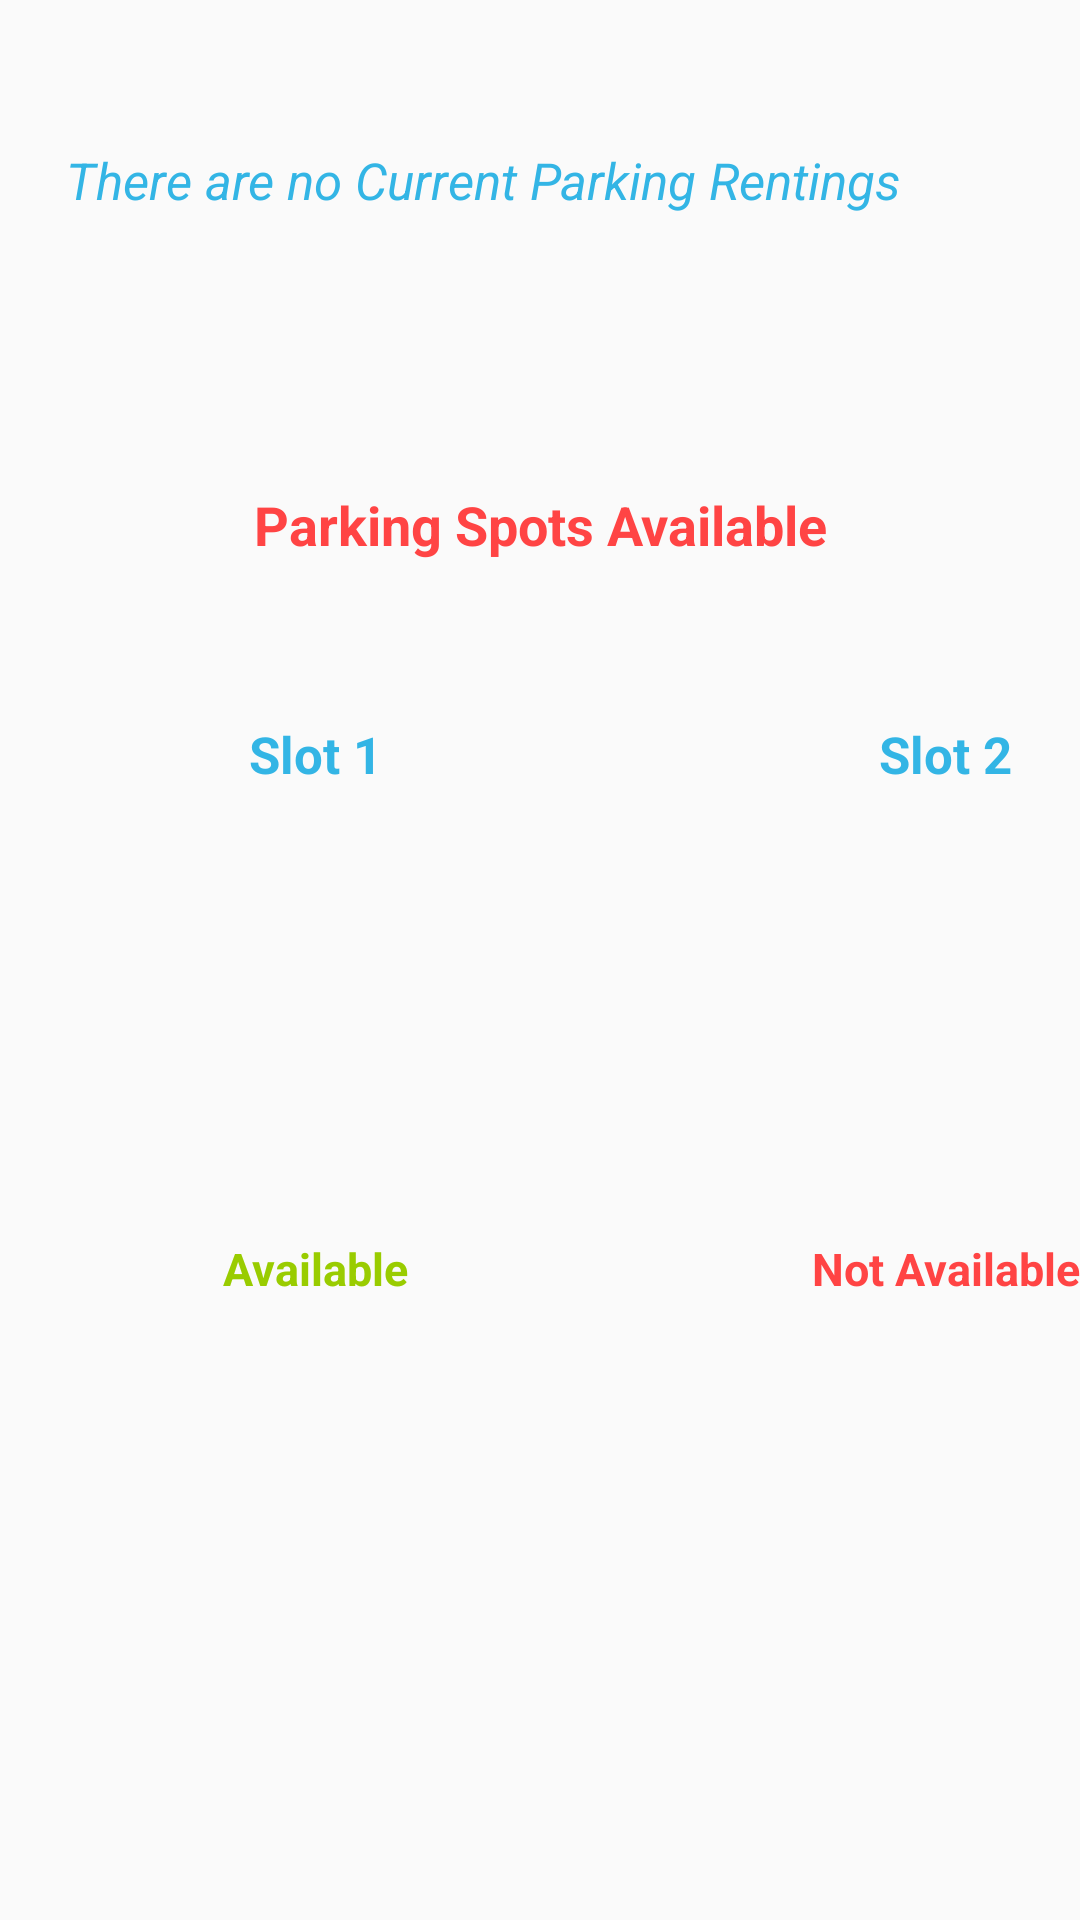

Produce the Android XML layout that renders to this screen, including the resource entries it uses.
<!-- AndroidManifest.xml: application theme AppTheme.NoActionBar -->
<!-- res/layout/content_main.xml -->
<?xml version="1.0" encoding="utf-8"?>

<LinearLayout xmlns:android="http://schemas.android.com/apk/res/android"
              xmlns:tools="http://schemas.android.com/tools"
              xmlns:app="http://schemas.android.com/apk/res-auto"
              android:layout_width="match_parent"
              android:layout_height="match_parent"
              tools:showIn="@layout/activity_main"
              android:orientation="vertical"
              android:layout_marginTop="30dp"
              tools:context=".MainActivity">



    <LinearLayout android:layout_width="match_parent" android:layout_height="100dp"
                  android:orientation="vertical" android:layout_marginTop="10dp"
                  android:layout_marginBottom="50dp">

        <LinearLayout

                android:orientation="horizontal"
                android:layout_width="match_parent"
                android:layout_height="match_parent">
            <TextView
                    android:paddingLeft="6dp"
                    android:text="There are no Current Parking Rentings "
                    android:layout_gravity="center"
                    android:textStyle="italic"
                    android:gravity="center"
                    android:layout_width="321dp"
                    android:textSize="17dp"
                    android:textColor="@color/blue"
                    android:layout_height="match_parent" android:id="@+id/parkorwait"/>
            <LinearLayout android:layout_width="wrap_content" android:layout_height="match_parent"
                          android:layout_marginLeft="10dp" android:id="@+id/parkLayout">

                <ImageButton
                        android:background="@drawable/parking"
                        android:layout_marginRight="15dp"
                        android:layout_width="30dp"
                        android:layout_gravity="center"
                        android:scaleType="fitXY"
                        android:layout_height="60dp" android:id="@+id/ParkorPay" android:layout_weight="1"/>
                <ImageButton
                        android:scaleType="fitXY"
                        android:background="@null"
                        android:layout_width="30dp"
                        android:layout_gravity="center"
                        android:layout_height="60dp" app:srcCompat="@drawable/close"
                        android:id="@+id/cancel"
                />

            </LinearLayout>

        </LinearLayout>
    </LinearLayout>
    <TextView android:layout_width="match_parent" android:layout_height="30dp"
              android:text="Parking Spots Available"
              android:layout_marginBottom="50dp"
              android:textColor="@color/red"
              android:textStyle="bold"
              android:textSize="18dp"
              android:layout_gravity="center"
              android:gravity="center"
    />

    <LinearLayout android:layout_width="match_parent" android:layout_height="match_parent"
                  android:orientation="horizontal">


        <LinearLayout
                android:layout_marginLeft="20dp"
                android:layout_marginRight="20dp"
                android:orientation="vertical"
                android:layout_width="170dp"
                android:layout_height="match_parent">
            <TextView
                    android:gravity="center"
                    android:text="Slot 1"
                    android:textStyle="bold"
                    android:textSize="17dp"
                    android:textColor="@color/blue"
                    android:layout_width="match_parent"
                    android:layout_height="wrap_content" android:id="@+id/textView6"/>
            <ImageButton
                    android:background="@null"
                    android:layout_width="80dp"
                    android:gravity="center"
                    android:layout_gravity="center"
                    android:layout_marginTop="10dp"
                    android:layout_marginBottom="20dp"
                    android:scaleType="fitXY"
                    android:layout_height="120dp" android:id="@+id/slot1"/>
            <TextView
                    android:text="Available"
                    android:gravity="center"
                    android:textSize="15dp"
                    android:textColor="@color/green"
                    android:textStyle="bold"
                    android:layout_width="match_parent"
                    android:layout_height="wrap_content" android:id="@+id/status1_Text"/>
        </LinearLayout>

        <LinearLayout
                android:layout_marginRight="20dp"
                android:layout_marginLeft="20dp"
                android:orientation="vertical"
                android:layout_width="170dp"
                android:layout_height="match_parent">
            <TextView
                    android:text="Slot 2"
                    android:textStyle="bold"
                    android:textSize="17dp"
                    android:gravity="center"
                    android:textColor="@color/blue"
                    android:layout_width="match_parent"
                    android:layout_height="wrap_content" android:id="@+id/textView7"/>
            <ImageButton
                    android:background="@null"
                    android:layout_gravity="center"
                    android:layout_marginTop="10dp"
                    android:layout_marginBottom="20dp"
                    android:layout_width="80dp"
                    android:scaleType="fitXY"
                    android:layout_height="120dp" android:id="@+id/slot2"/>
            <TextView
                    android:text="Not Available"
                    android:textStyle="bold"
                    android:textColor="@color/red"
                    android:textSize="15dp"
                    android:gravity="center"
                    android:layout_width="match_parent"
                    android:layout_height="wrap_content" android:id="@+id/status2_Text"/>
        </LinearLayout>
    </LinearLayout>
</LinearLayout>
<!-- resources referenced by this layout -->
<resources>
  <color name="blue">#FF33B5E5</color>
  <color name="green">#99cc00</color>
  <color name="red">#FFFF4444</color>
  <style name="AppTheme.NoActionBar">
          <item name="windowActionBar">false</item>
          <item name="windowNoTitle">true</item>
      </style>
</resources>
